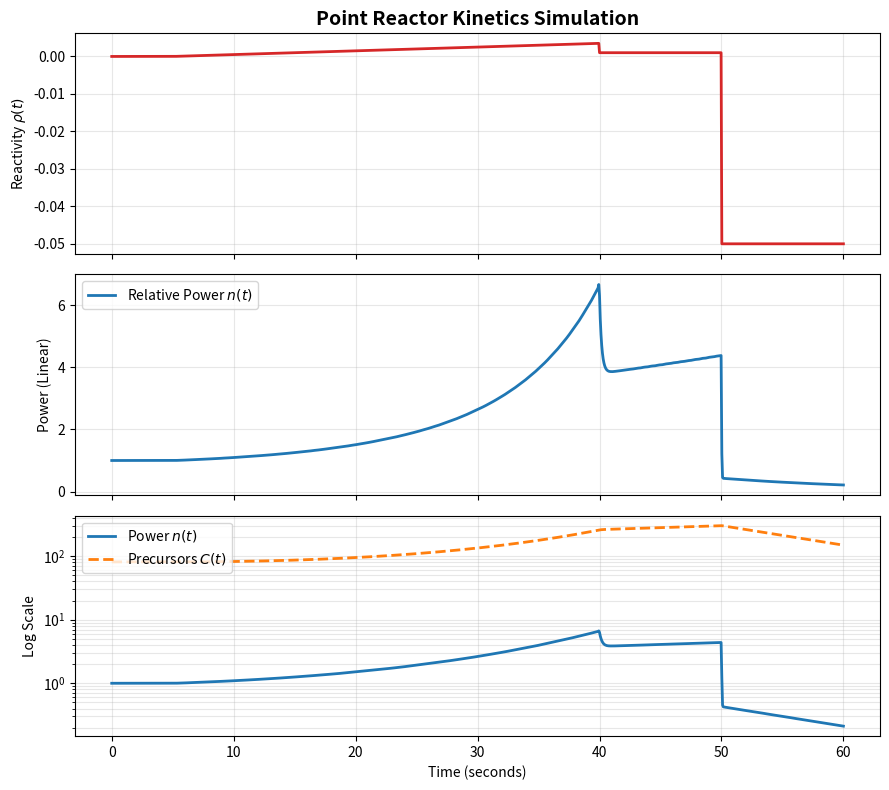

Write the Python code that produced this figure.
import numpy as np
from scipy.integrate import solve_ivp
import matplotlib.pyplot as plt
import numpy as np

β = 0.0065
λ = 0.08
Λ = 0.001
t_span = (0,60)

n0 = 1.0
C0 = β/(λ*Λ)*n0
y0 = [n0, C0]


def reactivity(t) -> float:
    ramp_rate = 0.0001

    if t < 5.0:
        return 0.0
    elif t < 40.0:
        return ramp_rate * (t-5.0)
    elif t < 50.0:
        k = 1.001
        return (k - 1) / k
    else:
        return -0.05

def prke(t, y):
    n = y[0]
    C = y[1]

    rho = reactivity(t)

    dn_dt = ((rho-β)/Λ)*n+λ*C
    dC_dt = (β/Λ)*n-λ*C

    return[dn_dt, dC_dt]

solution = solve_ivp(
    fun=prke,
    t_span=t_span,
    y0=y0,
    method='RK45',
    t_eval=np.linspace(0, 60, 1000)
)

time = solution.t
power = solution.y[0]
precursors = solution.y[1]

rho_history = [reactivity(t) for t in time]
fig, (ax1, ax2, ax3) = plt.subplots(3, 1, figsize=(9, 8), sharex=True)

ax1.plot(time, rho_history, color='tab:red', lw=2)
ax1.set_ylabel(r"Reactivity $\rho(t)$")
ax1.grid(True, alpha=0.3)
ax1.set_title("Point Reactor Kinetics Simulation", fontsize=14, fontweight='bold')

ax2.plot(time, power, color='tab:blue', lw=2, label="Relative Power $n(t)$")
ax2.set_ylabel("Power (Linear)")
ax2.grid(True, alpha=0.3)
ax2.legend(loc="upper left")

ax3.semilogy(time, power, color='tab:blue', lw=2, label="Power $n(t)$")
ax3.semilogy(time, precursors, color='tab:orange', lw=2, linestyle='--', label="Precursors $C(t)$")
ax3.set_ylabel("Log Scale")
ax3.set_xlabel("Time (seconds)")
ax3.grid(True, which="both", alpha=0.3)
ax3.legend(loc="upper left")

plt.tight_layout()
plt.show()
